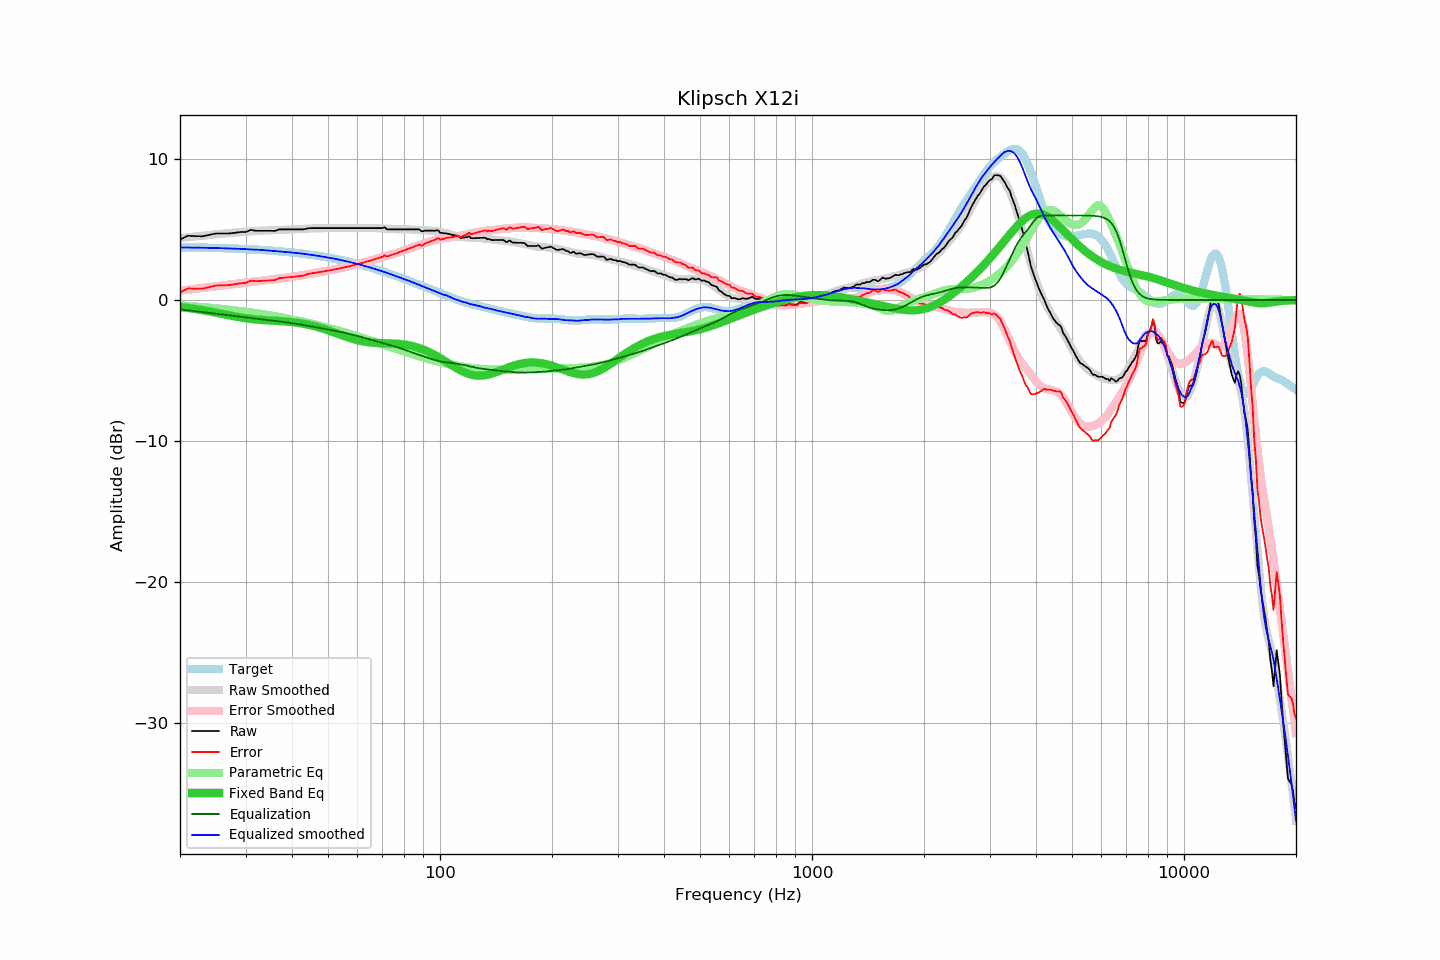

Data behind this chart, as committed beside it:
frequency, raw, error, smoothed, error_smoothed, equalization, parametric_eq, equalized_raw, equalized_smoothed, target
20, 4.28, 0.54, 4.39, 0.66, -0.66, -0.49, 3.62, 3.73, 3.74
21, 4.56, 0.83, 4.45, 0.73, -0.73, -0.56, 3.83, 3.73, 3.74
22, 4.53, 0.81, 4.51, 0.79, -0.79, -0.64, 3.74, 3.72, 3.73
23, 4.52, 0.81, 4.56, 0.85, -0.85, -0.72, 3.67, 3.71, 3.72
24, 4.62, 0.92, 4.61, 0.92, -0.92, -0.81, 3.71, 3.70, 3.70
25, 4.72, 1.03, 4.66, 0.97, -0.97, -0.90, 3.75, 3.69, 3.69
26, 4.72, 1.04, 4.71, 1.03, -1.03, -0.99, 3.69, 3.68, 3.68
27, 4.72, 1.06, 4.75, 1.08, -1.08, -1.07, 3.64, 3.66, 3.66
28, 4.76, 1.11, 4.78, 1.14, -1.14, -1.16, 3.62, 3.65, 3.65
29, 4.82, 1.19, 4.82, 1.19, -1.19, -1.23, 3.63, 3.63, 3.63
30, 4.82, 1.21, 4.85, 1.24, -1.24, -1.29, 3.58, 3.61, 3.61
31, 4.97, 1.38, 4.87, 1.28, -1.28, -1.34, 3.69, 3.59, 3.60
32, 4.91, 1.34, 4.90, 1.32, -1.32, -1.38, 3.59, 3.57, 3.58
33, 4.91, 1.36, 4.92, 1.36, -1.36, -1.41, 3.55, 3.56, 3.55
34, 4.91, 1.38, 4.93, 1.40, -1.40, -1.43, 3.51, 3.53, 3.53
35, 4.91, 1.40, 4.94, 1.44, -1.44, -1.45, 3.47, 3.50, 3.51
36, 4.90, 1.42, 4.96, 1.48, -1.48, -1.47, 3.42, 3.48, 3.48
37, 5.01, 1.55, 4.97, 1.52, -1.52, -1.49, 3.49, 3.46, 3.46
38, 5.01, 1.58, 4.99, 1.56, -1.56, -1.51, 3.45, 3.43, 3.43
39, 5.01, 1.61, 5.00, 1.60, -1.60, -1.53, 3.41, 3.40, 3.40
40, 5.01, 1.64, 5.01, 1.64, -1.64, -1.56, 3.37, 3.37, 3.37
41, 5.01, 1.67, 5.02, 1.69, -1.69, -1.60, 3.33, 3.33, 3.34
42, 5.01, 1.70, 5.04, 1.73, -1.73, -1.64, 3.28, 3.31, 3.31
43, 5.01, 1.73, 5.05, 1.78, -1.78, -1.69, 3.24, 3.28, 3.28
44, 5.08, 1.84, 5.07, 1.82, -1.82, -1.74, 3.26, 3.25, 3.25
45, 5.10, 1.89, 5.08, 1.87, -1.87, -1.80, 3.23, 3.21, 3.21
46, 5.10, 1.93, 5.08, 1.91, -1.91, -1.86, 3.19, 3.17, 3.17
47, 5.10, 1.96, 5.09, 1.96, -1.96, -1.93, 3.14, 3.13, 3.14
48, 5.10, 2.00, 5.09, 2.00, -2.00, -2.00, 3.10, 3.09, 3.10
49, 5.10, 2.04, 5.10, 2.05, -2.05, -2.07, 3.06, 3.05, 3.06
50, 5.10, 2.08, 5.10, 2.09, -2.09, -2.15, 3.01, 3.02, 3.02
51, 5.10, 2.12, 5.11, 2.13, -2.13, -2.23, 2.97, 2.98, 2.98
52, 5.10, 2.17, 5.11, 2.17, -2.17, -2.31, 2.93, 2.93, 2.93
53, 5.10, 2.21, 5.11, 2.22, -2.22, -2.39, 2.88, 2.89, 2.89
54, 5.10, 2.26, 5.10, 2.26, -2.26, -2.46, 2.84, 2.84, 2.85
55, 5.10, 2.30, 5.10, 2.30, -2.30, -2.54, 2.80, 2.80, 2.80
56, 5.10, 2.35, 5.10, 2.35, -2.35, -2.61, 2.75, 2.75, 2.75
57, 5.10, 2.39, 5.10, 2.40, -2.40, -2.68, 2.70, 2.70, 2.71
58, 5.10, 2.44, 5.10, 2.44, -2.44, -2.74, 2.66, 2.66, 2.66
59, 5.10, 2.49, 5.10, 2.49, -2.49, -2.80, 2.61, 2.61, 2.61
60, 5.10, 2.54, 5.10, 2.54, -2.54, -2.85, 2.56, 2.56, 2.56
61, 5.10, 2.59, 5.10, 2.60, -2.60, -2.89, 2.51, 2.50, 2.51
62, 5.10, 2.64, 5.10, 2.65, -2.65, -2.93, 2.45, 2.46, 2.46
63, 5.10, 2.69, 5.11, 2.70, -2.70, -2.96, 2.40, 2.41, 2.41
64, 5.10, 2.74, 5.11, 2.75, -2.75, -2.99, 2.35, 2.36, 2.36
65, 5.10, 2.80, 5.11, 2.80, -2.80, -3.01, 2.30, 2.30, 2.30
66, 5.10, 2.85, 5.11, 2.85, -2.85, -3.03, 2.25, 2.25, 2.25
67, 5.10, 2.90, 5.10, 2.90, -2.90, -3.04, 2.20, 2.20, 2.20
68, 5.10, 2.95, 5.09, 2.95, -2.95, -3.05, 2.15, 2.14, 2.15
69, 5.10, 3.01, 5.09, 3.00, -3.00, -3.05, 2.10, 2.09, 2.09
70, 5.10, 3.06, 5.08, 3.04, -3.04, -3.06, 2.06, 2.03, 2.04
71, 5.16, 3.18, 5.07, 3.09, -3.09, -3.06, 2.07, 1.98, 1.98
72, 5.01, 3.08, 5.06, 3.13, -3.13, -3.07, 1.88, 1.92, 1.93
73, 5.01, 3.13, 5.05, 3.18, -3.18, -3.07, 1.83, 1.87, 1.88
74, 5.01, 3.19, 5.04, 3.22, -3.22, -3.08, 1.79, 1.82, 1.82
75, 5.01, 3.24, 5.03, 3.27, -3.27, -3.09, 1.74, 1.76, 1.77
76, 5.01, 3.30, 5.02, 3.32, -3.32, -3.09, 1.70, 1.71, 1.71
77, 5.01, 3.35, 5.01, 3.36, -3.36, -3.11, 1.65, 1.65, 1.66
78, 5.01, 3.41, 5.01, 3.41, -3.41, -3.12, 1.60, 1.59, 1.61
79, 5.01, 3.46, 5.01, 3.47, -3.47, -3.13, 1.54, 1.55, 1.55
... 553 more rows
